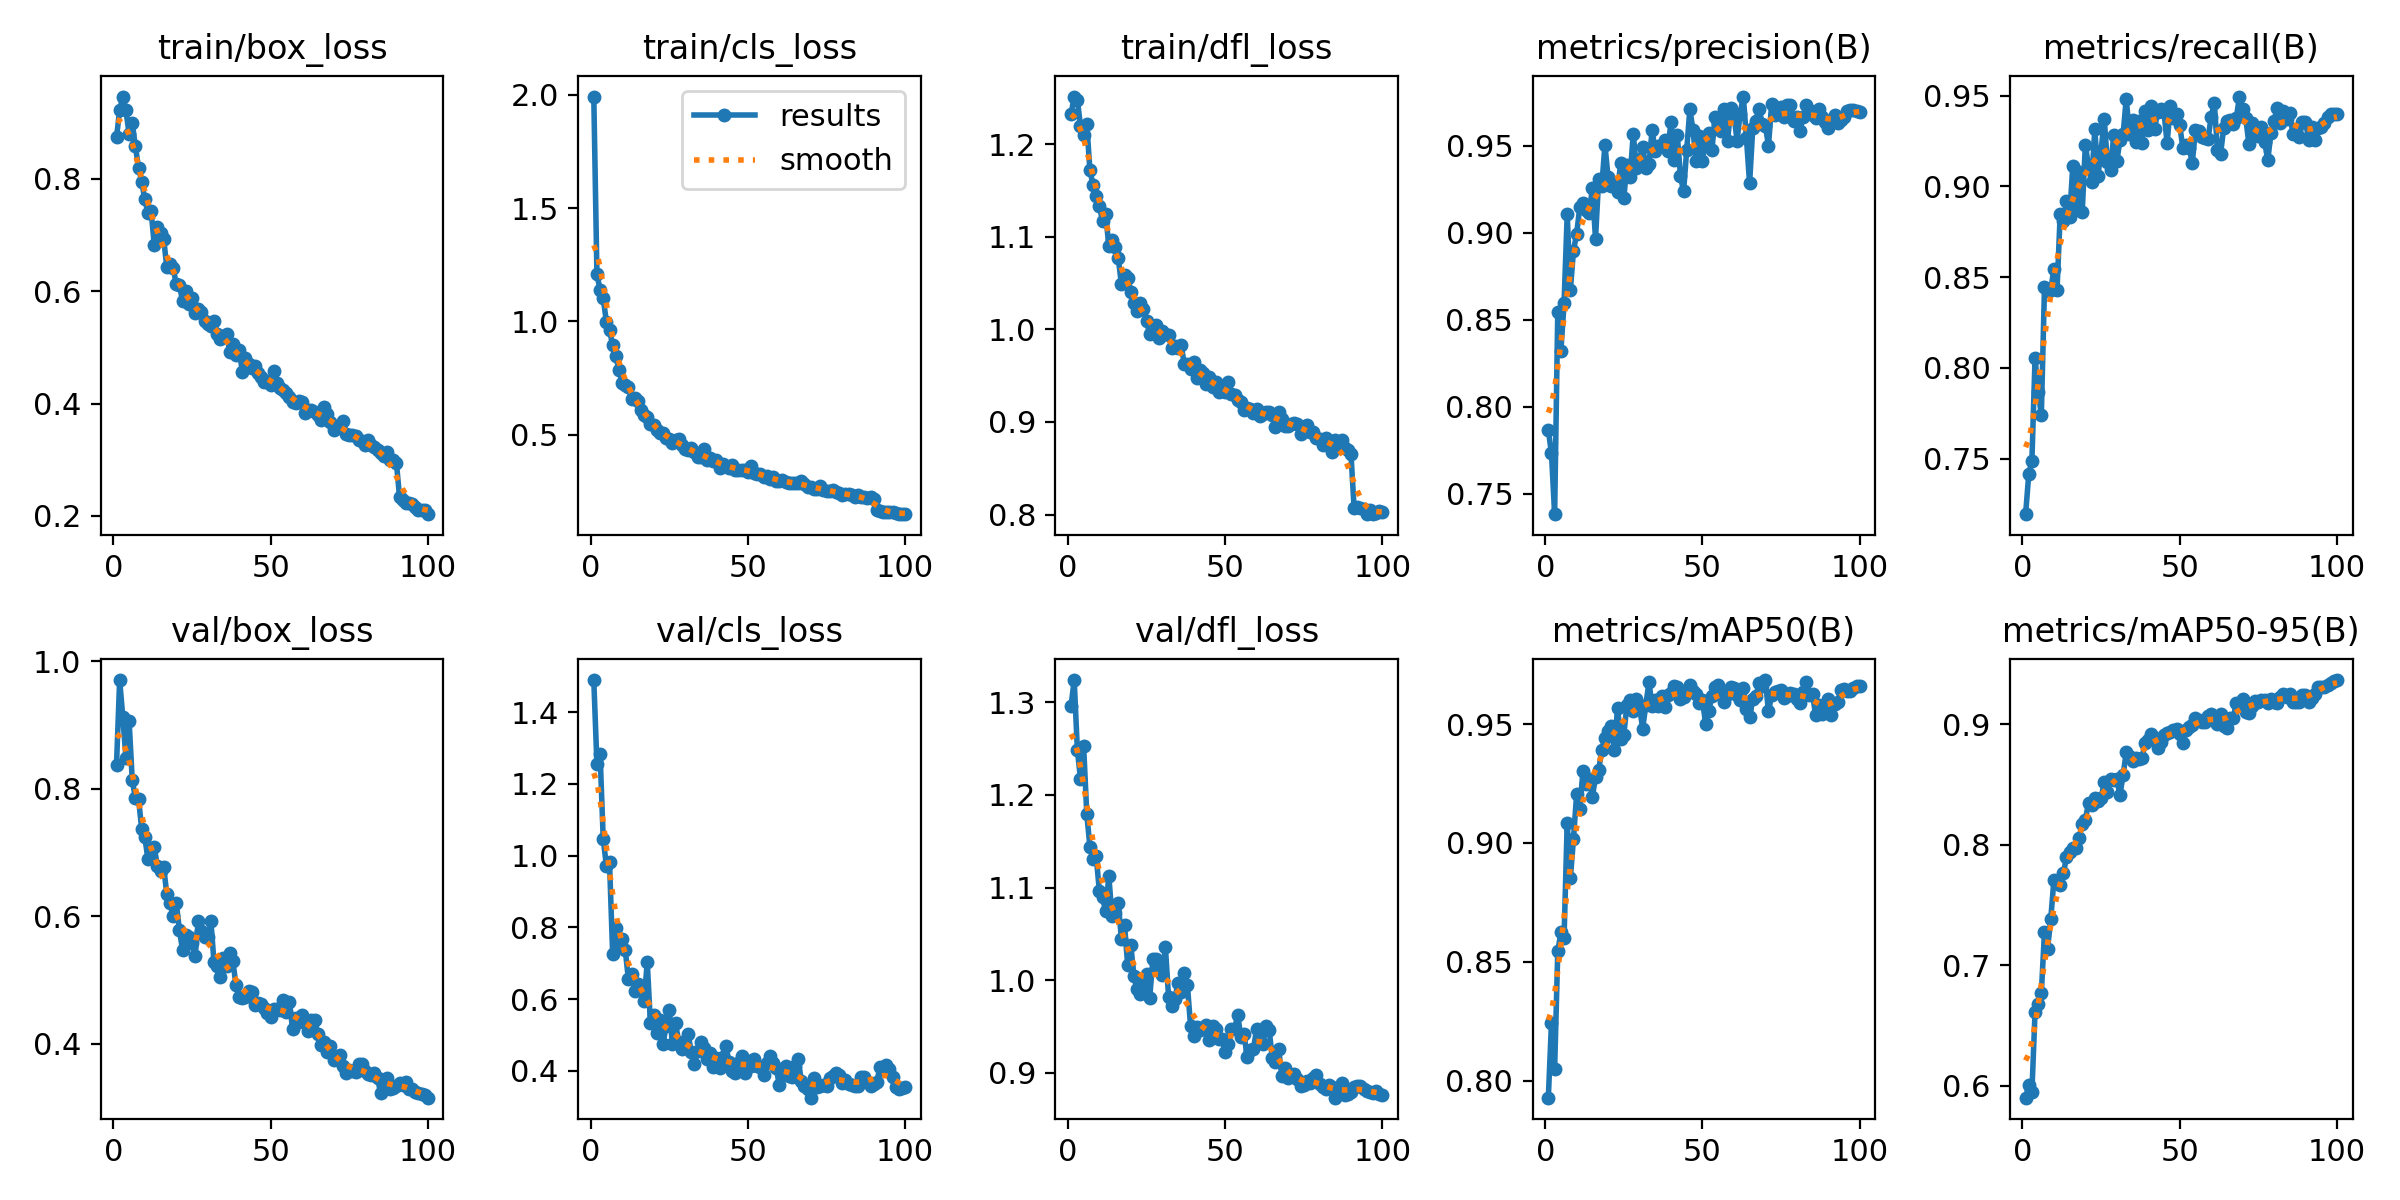

The table this chart was drawn from, first rows:
epoch, time, train/box_loss, train/cls_loss, train/dfl_loss, metrics/precision(B), metrics/recall(B), metrics/mAP50(B), metrics/mAP50-95(B), val/box_loss, val/cls_loss, val/dfl_loss, lr/pg0, lr/pg1, lr/pg2
1, 52.84, 0.8738, 1.992, 1.232, 0.7865, 0.7194, 0.7929, 0.5903, 0.8375, 1.49, 1.296, 0.000368, 0.000368, 0.000368
2, 104.7, 0.9221, 1.207, 1.252, 0.7731, 0.7414, 0.8245, 0.6011, 0.9703, 1.255, 1.324, 0.000731, 0.000731, 0.000731
3, 156.2, 0.9464, 1.139, 1.248, 0.7382, 0.7488, 0.805, 0.595, 0.9123, 1.284, 1.249, 0.001087, 0.001087, 0.001087
4, 207.3, 0.9216, 1.102, 1.219, 0.8545, 0.8054, 0.8544, 0.6615, 0.8484, 1.046, 1.218, 0.001078, 0.001078, 0.001078
5, 258.7, 0.8805, 0.9981, 1.21, 0.8323, 0.7866, 0.8624, 0.6683, 0.9067, 0.9725, 1.252, 0.001067, 0.001067, 0.001067
6, 310, 0.8997, 0.9616, 1.222, 0.8594, 0.7741, 0.8602, 0.6772, 0.8135, 0.9812, 1.18, 0.001056, 0.001056, 0.001056
7, 361.2, 0.8577, 0.8943, 1.172, 0.9106, 0.8443, 0.9084, 0.7277, 0.7856, 0.7267, 1.144, 0.001045, 0.001045, 0.001045
8, 412.5, 0.82, 0.8479, 1.156, 0.8671, 0.8423, 0.8851, 0.714, 0.784, 0.7996, 1.131, 0.001034, 0.001034, 0.001034
9, 463.9, 0.7951, 0.7847, 1.144, 0.8897, 0.8427, 0.9018, 0.7388, 0.7373, 0.7528, 1.134, 0.001023, 0.001023, 0.001023
10, 515.4, 0.7639, 0.7286, 1.133, 0.8993, 0.8547, 0.9206, 0.771, 0.724, 0.7668, 1.096, 0.001012, 0.001012, 0.001012
11, 566.7, 0.739, 0.721, 1.117, 0.9147, 0.8431, 0.9141, 0.7684, 0.6894, 0.7371, 1.089, 0.001001, 0.001001, 0.001001
12, 617.9, 0.7422, 0.7084, 1.125, 0.917, 0.8848, 0.9301, 0.7669, 0.7043, 0.6562, 1.074, 0.00099, 0.00099, 0.00099
13, 669.1, 0.683, 0.658, 1.09, 0.9131, 0.8808, 0.9246, 0.7763, 0.7082, 0.6712, 1.113, 0.000979, 0.000979, 0.000979
14, 720.3, 0.7143, 0.6617, 1.097, 0.9112, 0.8918, 0.927, 0.7897, 0.6786, 0.6226, 1.07, 0.000968, 0.000968, 0.000968
15, 771.5, 0.703, 0.6494, 1.089, 0.9255, 0.883, 0.9193, 0.7939, 0.6717, 0.6432, 1.072, 0.000957, 0.000957, 0.000957
16, 823.1, 0.693, 0.608, 1.077, 0.8966, 0.9112, 0.9278, 0.7976, 0.6768, 0.6299, 1.084, 0.000946, 0.000946, 0.000946
17, 874.3, 0.6424, 0.5859, 1.049, 0.9308, 0.8887, 0.9305, 0.7978, 0.6345, 0.5949, 1.045, 0.000935, 0.000935, 0.000935
18, 925.7, 0.6475, 0.5767, 1.059, 0.9268, 0.9079, 0.9393, 0.8057, 0.6211, 0.7033, 1.06, 0.000924, 0.000924, 0.000924
19, 977, 0.6409, 0.5468, 1.056, 0.9505, 0.8857, 0.9443, 0.8171, 0.6002, 0.5338, 1.016, 0.000913, 0.000913, 0.000913
20, 1028, 0.6128, 0.5408, 1.041, 0.9318, 0.9229, 0.947, 0.8208, 0.6201, 0.5561, 1.038, 0.000902, 0.000902, 0.000902
21, 1079, 0.6107, 0.5207, 1.028, 0.9269, 0.9107, 0.9492, 0.8349, 0.5786, 0.5055, 1.004, 0.000891, 0.000891, 0.000891
22, 1131, 0.5827, 0.5072, 1.019, 0.9275, 0.9023, 0.9391, 0.8327, 0.5468, 0.5408, 0.99, 0.00088, 0.00088, 0.00088
23, 1182, 0.6004, 0.5048, 1.028, 0.9236, 0.9314, 0.9568, 0.839, 0.5705, 0.4747, 0.9851, 0.000869, 0.000869, 0.000869
24, 1233, 0.5774, 0.4867, 1.022, 0.9401, 0.9058, 0.9438, 0.8364, 0.5668, 0.5253, 0.996, 0.000858, 0.000858, 0.000858
25, 1285, 0.5876, 0.4797, 1.009, 0.92, 0.9195, 0.9455, 0.8388, 0.5577, 0.5707, 1.006, 0.000847, 0.000847, 0.000847
26, 1336, 0.5618, 0.4622, 0.9952, 0.9391, 0.9371, 0.958, 0.8519, 0.5375, 0.4758, 0.9807, 0.000836, 0.000836, 0.000836
27, 1387, 0.5686, 0.4743, 1.004, 0.9319, 0.9133, 0.9601, 0.8441, 0.5926, 0.5326, 1.023, 0.000825, 0.000825, 0.000825
28, 1439, 0.5634, 0.4813, 1.005, 0.9568, 0.9091, 0.9554, 0.8547, 0.5764, 0.4807, 1.023, 0.000814, 0.000814, 0.000814
29, 1490, 0.5464, 0.4556, 0.9911, 0.9371, 0.9281, 0.9606, 0.8535, 0.567, 0.4622, 1.012, 0.000803, 0.000803, 0.000803
30, 1541, 0.5421, 0.4369, 0.9979, 0.9422, 0.9138, 0.9572, 0.8545, 0.5678, 0.4704, 1.006, 0.000792, 0.000792, 0.000792
31, 1593, 0.5386, 0.4317, 0.9955, 0.949, 0.9254, 0.9481, 0.8415, 0.5927, 0.5016, 1.035, 0.000781, 0.000781, 0.000781
32, 1644, 0.5469, 0.4416, 0.9936, 0.9374, 0.9286, 0.958, 0.8579, 0.5279, 0.4524, 0.9823, 0.00077, 0.00077, 0.00077
33, 1695, 0.5232, 0.4243, 0.9799, 0.9395, 0.9482, 0.9676, 0.8767, 0.5217, 0.4179, 0.972, 0.000759, 0.000759, 0.000759
34, 1747, 0.5145, 0.4017, 0.9819, 0.9589, 0.9291, 0.9574, 0.8735, 0.5047, 0.4547, 0.9797, 0.000748, 0.000748, 0.000748
35, 1798, 0.5206, 0.4007, 0.9798, 0.9469, 0.9366, 0.96, 0.8695, 0.535, 0.4813, 0.9971, 0.000737, 0.000737, 0.000737
36, 1849, 0.5235, 0.4377, 0.9833, 0.9499, 0.9243, 0.9576, 0.8724, 0.5221, 0.4631, 0.9873, 0.000726, 0.000726, 0.000726
37, 1900, 0.4922, 0.3869, 0.9622, 0.9506, 0.9359, 0.9617, 0.8716, 0.5427, 0.4339, 1.008, 0.000715, 0.000715, 0.000715
38, 1952, 0.5059, 0.3977, 0.9623, 0.9532, 0.9241, 0.9571, 0.8722, 0.5296, 0.4503, 0.9944, 0.000704, 0.000704, 0.000704
39, 2003, 0.4871, 0.3851, 0.9573, 0.9471, 0.9417, 0.9623, 0.8842, 0.4917, 0.4121, 0.9507, 0.000693, 0.000693, 0.000693
40, 2054, 0.4953, 0.3862, 0.9644, 0.9638, 0.9312, 0.9632, 0.8867, 0.4732, 0.4362, 0.9395, 0.000682, 0.000682, 0.000682
41, 2105, 0.457, 0.3531, 0.9474, 0.9419, 0.9444, 0.966, 0.8923, 0.471, 0.4081, 0.9496, 0.000671, 0.000671, 0.000671
42, 2156, 0.4808, 0.3689, 0.9558, 0.9562, 0.9316, 0.9655, 0.8891, 0.4732, 0.4373, 0.9463, 0.00066, 0.00066, 0.00066
43, 2208, 0.4696, 0.363, 0.9526, 0.9328, 0.9411, 0.9605, 0.8801, 0.4835, 0.4698, 0.9489, 0.000649, 0.000649, 0.000649
44, 2259, 0.4637, 0.3511, 0.9414, 0.9237, 0.9423, 0.9613, 0.8855, 0.4815, 0.4255, 0.952, 0.000638, 0.000638, 0.000638
45, 2311, 0.4674, 0.3657, 0.9485, 0.9476, 0.9408, 0.9631, 0.8911, 0.4614, 0.4007, 0.9354, 0.000627, 0.000627, 0.000627
46, 2362, 0.4547, 0.3434, 0.9378, 0.971, 0.9237, 0.9663, 0.8926, 0.464, 0.3945, 0.9502, 0.000616, 0.000616, 0.000616
47, 2413, 0.4476, 0.3427, 0.9431, 0.9589, 0.9441, 0.9638, 0.894, 0.4623, 0.4214, 0.9474, 0.0006051, 0.0006051, 0.0006051
48, 2464, 0.4382, 0.3449, 0.9326, 0.941, 0.9377, 0.9627, 0.8954, 0.4566, 0.4402, 0.9364, 0.0005941, 0.0005941, 0.0005941
49, 2515, 0.4392, 0.3447, 0.9378, 0.9558, 0.9397, 0.9589, 0.8965, 0.4486, 0.395, 0.9369, 0.0005831, 0.0005831, 0.0005831
50, 2566, 0.4339, 0.3357, 0.9324, 0.9415, 0.9336, 0.9603, 0.8916, 0.4421, 0.4266, 0.9227, 0.0005721, 0.0005721, 0.0005721
51, 2618, 0.457, 0.3616, 0.9431, 0.9531, 0.9214, 0.9502, 0.8842, 0.4547, 0.4142, 0.931, 0.0005611, 0.0005611, 0.0005611
52, 2669, 0.4373, 0.3317, 0.9305, 0.9576, 0.923, 0.9556, 0.8953, 0.4553, 0.4334, 0.9469, 0.0005501, 0.0005501, 0.0005501
53, 2720, 0.4274, 0.3271, 0.9295, 0.9474, 0.9213, 0.9616, 0.898, 0.4531, 0.413, 0.9475, 0.0005391, 0.0005391, 0.0005391
54, 2771, 0.4233, 0.3246, 0.9239, 0.9666, 0.913, 0.9657, 0.8998, 0.4692, 0.4109, 0.9624, 0.0005281, 0.0005281, 0.0005281
55, 2822, 0.4184, 0.3148, 0.9215, 0.9633, 0.9309, 0.9664, 0.9055, 0.4504, 0.3893, 0.9384, 0.0005171, 0.0005171, 0.0005171
56, 2874, 0.4112, 0.3154, 0.9131, 0.9584, 0.9303, 0.9629, 0.9036, 0.4652, 0.4218, 0.9415, 0.0005061, 0.0005061, 0.0005061
57, 2925, 0.4031, 0.3029, 0.9153, 0.9713, 0.9269, 0.9593, 0.9019, 0.4225, 0.4413, 0.9173, 0.0004951, 0.0004951, 0.0004951
58, 2976, 0.4005, 0.3115, 0.9145, 0.9528, 0.9264, 0.9625, 0.9018, 0.4397, 0.4233, 0.9246, 0.0004841, 0.0004841, 0.0004841
59, 3027, 0.4042, 0.2959, 0.9099, 0.9718, 0.9259, 0.9654, 0.9067, 0.4334, 0.4082, 0.9263, 0.0004731, 0.0004731, 0.0004731
60, 3078, 0.402, 0.2944, 0.9135, 0.9682, 0.9384, 0.9652, 0.9083, 0.4453, 0.3608, 0.947, 0.0004621, 0.0004621, 0.0004621
... 40 more rows
